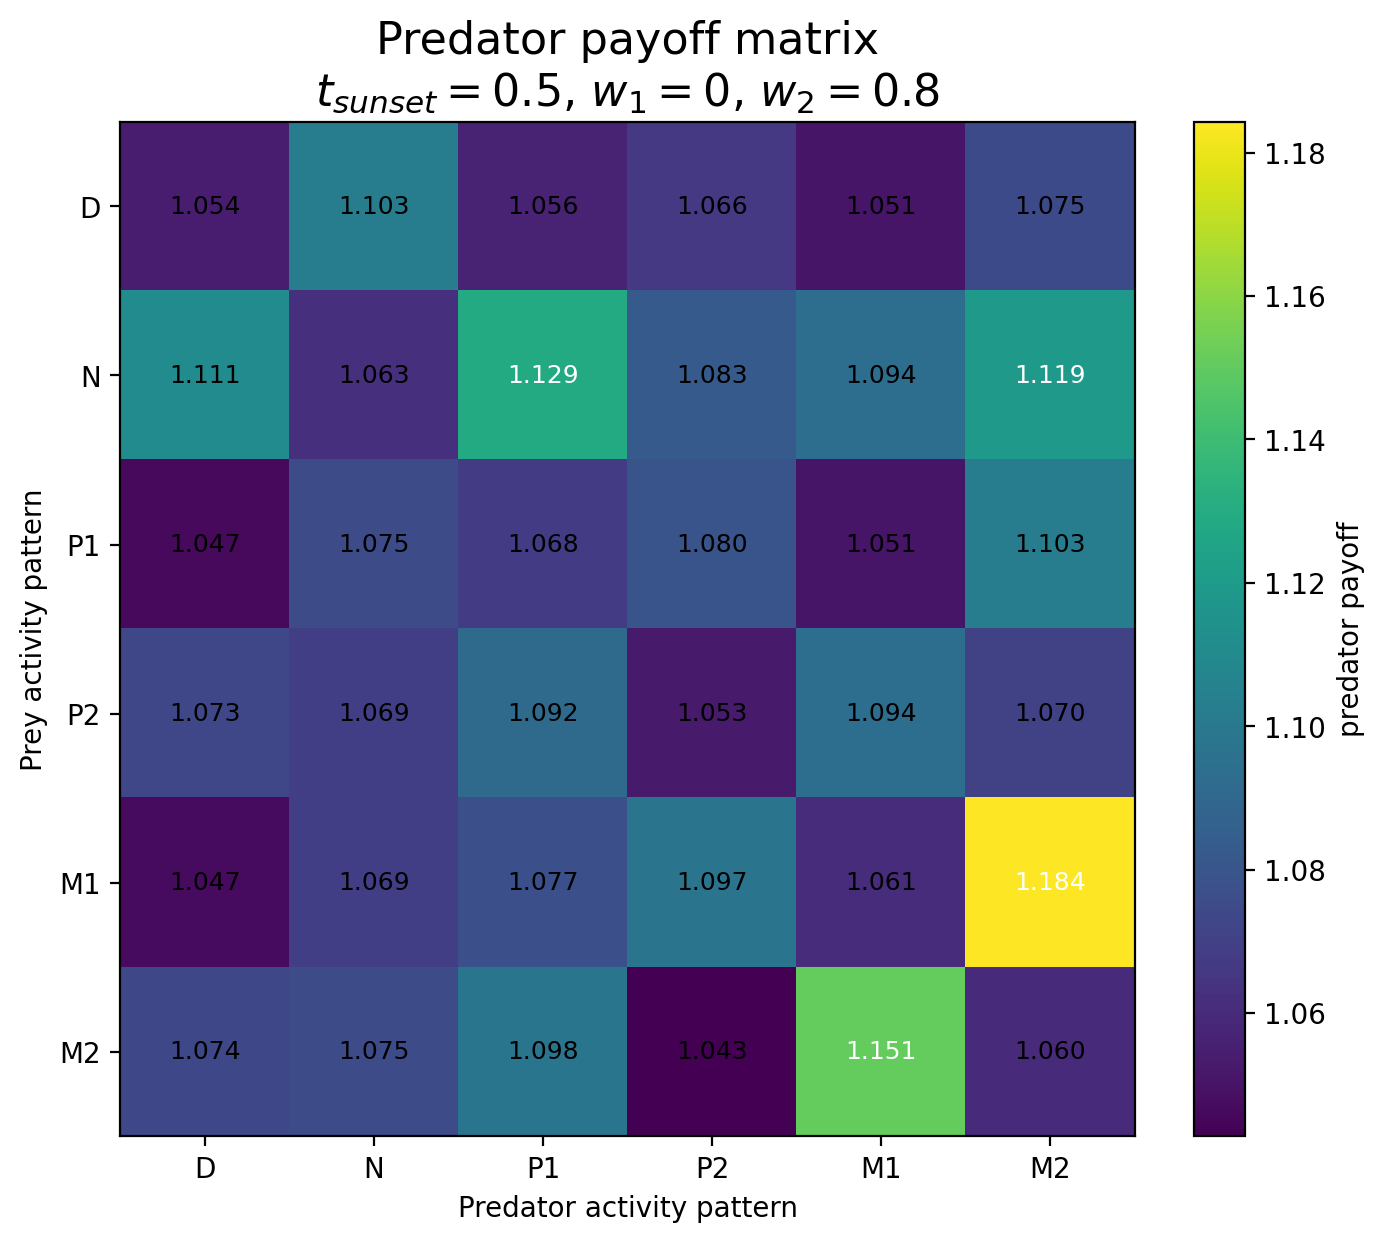

The table this chart was drawn from, first rows:
Prey / Predator, D, N, P1, P2, M1, M2
D, 1.054, 1.103, 1.056, 1.066, 1.051, 1.075
N, 1.111, 1.063, 1.129, 1.083, 1.094, 1.119
P1, 1.047, 1.075, 1.068, 1.08, 1.051, 1.103
P2, 1.073, 1.069, 1.092, 1.053, 1.094, 1.07
M1, 1.047, 1.069, 1.077, 1.097, 1.061, 1.184
M2, 1.074, 1.075, 1.098, 1.043, 1.151, 1.06
